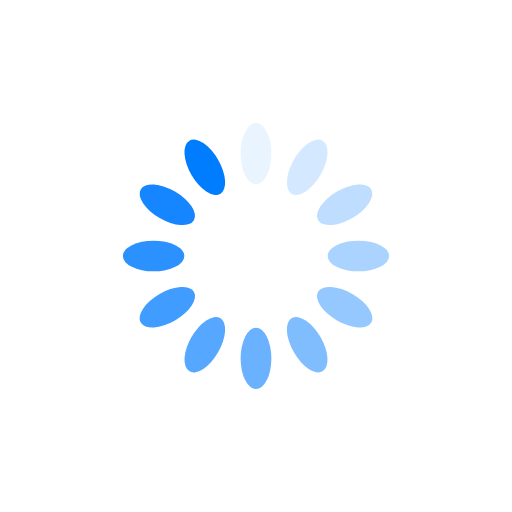
t = 0.00 s
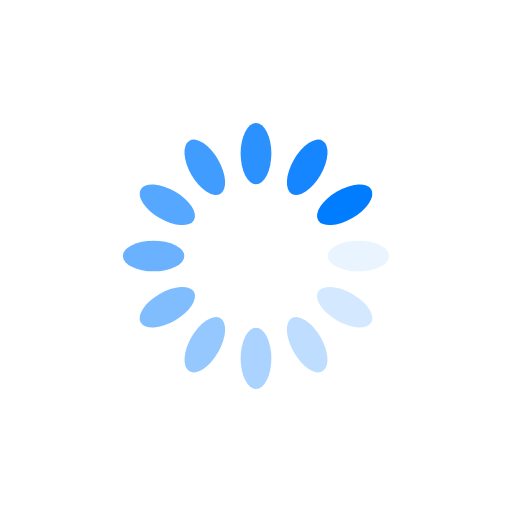
t = 0.25 s
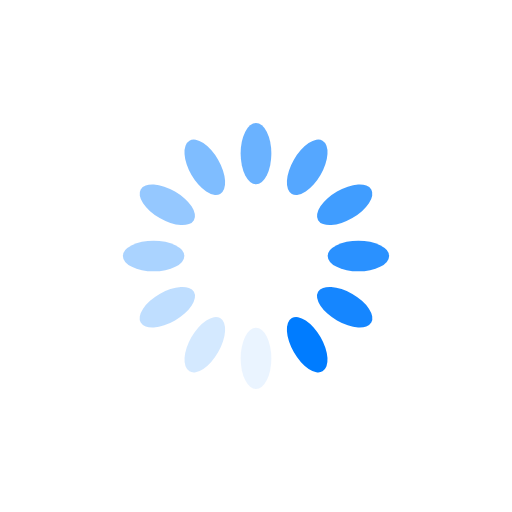
t = 0.50 s
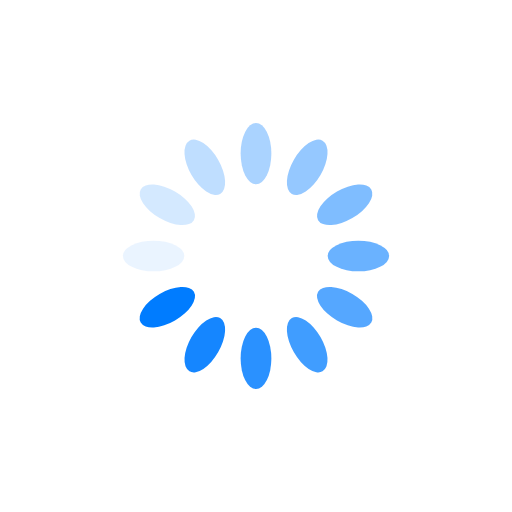
t = 0.75 s

The animated SVG that drew these frames (rendered in a browser with its animation timeline set to each time). Animation: 12 SMIL elements (animate=12); one cycle of 1.00 s, repeats indefinitely.

<svg xmlns="http://www.w3.org/2000/svg" viewBox="0 0 100 100" preserveAspectRatio="xMidYMid" width="200" height="200" style="shape-rendering: auto; display: block; background: rgb(255, 255, 255);" xmlns:xlink="http://www.w3.org/1999/xlink"><g><g transform="rotate(0 50 50)">
  <rect fill="#007cff" height="12" width="6" ry="6" rx="3" y="24" x="47">
    <animate repeatCount="indefinite" begin="-0.9166666666666666s" dur="1s" keyTimes="0;1" values="1;0" attributeName="opacity"></animate>
  </rect>
</g><g transform="rotate(30 50 50)">
  <rect fill="#007cff" height="12" width="6" ry="6" rx="3" y="24" x="47">
    <animate repeatCount="indefinite" begin="-0.8333333333333334s" dur="1s" keyTimes="0;1" values="1;0" attributeName="opacity"></animate>
  </rect>
</g><g transform="rotate(60 50 50)">
  <rect fill="#007cff" height="12" width="6" ry="6" rx="3" y="24" x="47">
    <animate repeatCount="indefinite" begin="-0.75s" dur="1s" keyTimes="0;1" values="1;0" attributeName="opacity"></animate>
  </rect>
</g><g transform="rotate(90 50 50)">
  <rect fill="#007cff" height="12" width="6" ry="6" rx="3" y="24" x="47">
    <animate repeatCount="indefinite" begin="-0.6666666666666666s" dur="1s" keyTimes="0;1" values="1;0" attributeName="opacity"></animate>
  </rect>
</g><g transform="rotate(120 50 50)">
  <rect fill="#007cff" height="12" width="6" ry="6" rx="3" y="24" x="47">
    <animate repeatCount="indefinite" begin="-0.5833333333333334s" dur="1s" keyTimes="0;1" values="1;0" attributeName="opacity"></animate>
  </rect>
</g><g transform="rotate(150 50 50)">
  <rect fill="#007cff" height="12" width="6" ry="6" rx="3" y="24" x="47">
    <animate repeatCount="indefinite" begin="-0.5s" dur="1s" keyTimes="0;1" values="1;0" attributeName="opacity"></animate>
  </rect>
</g><g transform="rotate(180 50 50)">
  <rect fill="#007cff" height="12" width="6" ry="6" rx="3" y="24" x="47">
    <animate repeatCount="indefinite" begin="-0.4166666666666667s" dur="1s" keyTimes="0;1" values="1;0" attributeName="opacity"></animate>
  </rect>
</g><g transform="rotate(210 50 50)">
  <rect fill="#007cff" height="12" width="6" ry="6" rx="3" y="24" x="47">
    <animate repeatCount="indefinite" begin="-0.3333333333333333s" dur="1s" keyTimes="0;1" values="1;0" attributeName="opacity"></animate>
  </rect>
</g><g transform="rotate(240 50 50)">
  <rect fill="#007cff" height="12" width="6" ry="6" rx="3" y="24" x="47">
    <animate repeatCount="indefinite" begin="-0.25s" dur="1s" keyTimes="0;1" values="1;0" attributeName="opacity"></animate>
  </rect>
</g><g transform="rotate(270 50 50)">
  <rect fill="#007cff" height="12" width="6" ry="6" rx="3" y="24" x="47">
    <animate repeatCount="indefinite" begin="-0.16666666666666666s" dur="1s" keyTimes="0;1" values="1;0" attributeName="opacity"></animate>
  </rect>
</g><g transform="rotate(300 50 50)">
  <rect fill="#007cff" height="12" width="6" ry="6" rx="3" y="24" x="47">
    <animate repeatCount="indefinite" begin="-0.08333333333333333s" dur="1s" keyTimes="0;1" values="1;0" attributeName="opacity"></animate>
  </rect>
</g><g transform="rotate(330 50 50)">
  <rect fill="#007cff" height="12" width="6" ry="6" rx="3" y="24" x="47">
    <animate repeatCount="indefinite" begin="0s" dur="1s" keyTimes="0;1" values="1;0" attributeName="opacity"></animate>
  </rect>
</g><g></g></g><!-- [ldio] generated by https://loading.io --></svg>
